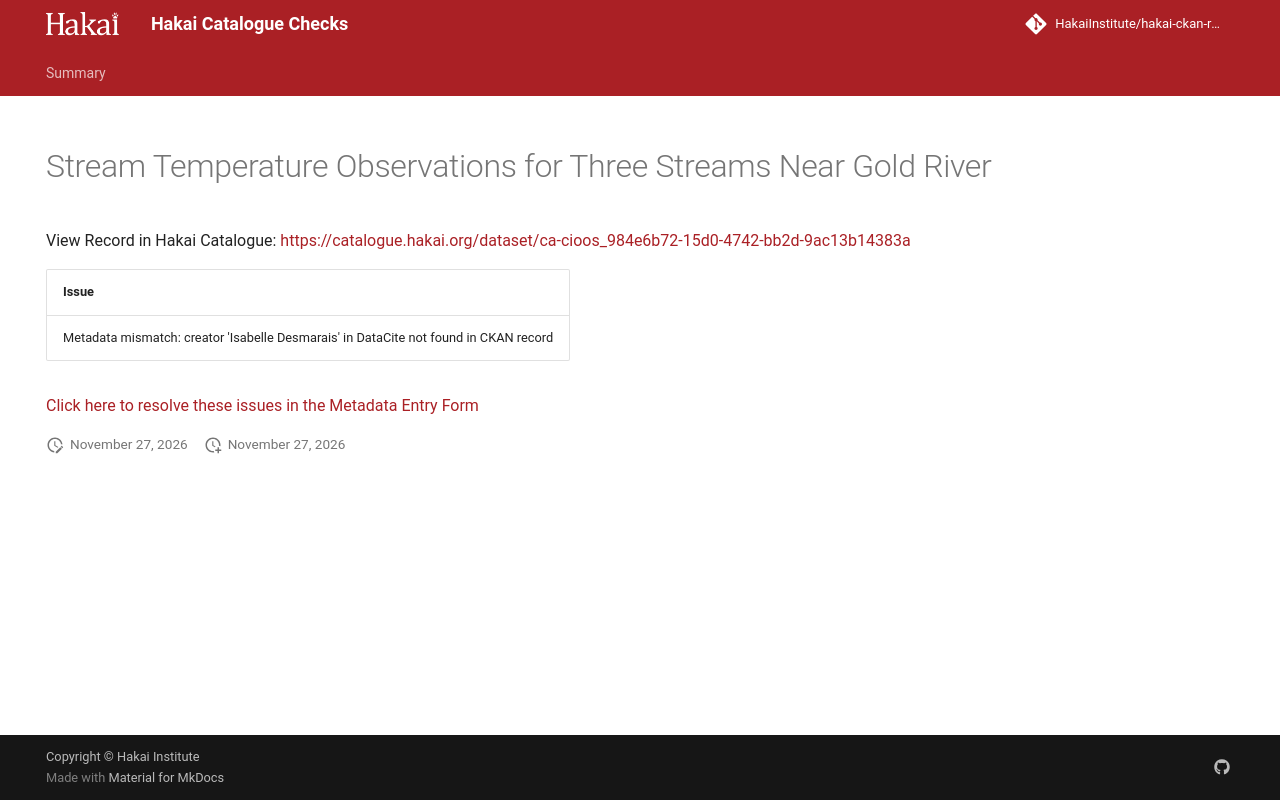

repository: HakaiInstitute/hakai-ckan-records-checks · page: main/records/e788c2f6-c842-4240-bab4-54a323d62174/index.html · generator: mkdocs

---
title: Stream Temperature Observations for Three Streams Near Gold River
hide:
  - navigation
  - toc
---

# Stream Temperature Observations for Three Streams Near Gold River

View Record in Hakai Catalogue: <a href="https://catalogue.hakai.org/dataset/ca-cioos_984e6b72-15d0-4742-bb2d-9ac13b14383a" target="_blank">https://catalogue.hakai.org/dataset/ca-cioos_984e6b72-15d0-4742-bb2d-9ac13b14383a</a>

| Issue                                                                                |
|:-------------------------------------------------------------------------------------|
| Metadata mismatch: creator 'Isabelle Desmarais' in DataCite not found in CKAN record |


<a href="https://hakaiinstitute.github.io/hakai-metadata-entry-form#/en/hakai/DvuBcQQuVHdxmYEF4yDNBDj30lu1/-Oj8Fegu6V858hz57O8z" target="_blank">Click here to resolve these issues in the Metadata Entry Form</a>


<script>
   document.addEventListener("DOMContentLoaded", function() {
    var map = L.map('map').setView([51.505, -125.09], 5);
    L.tileLayer('https://tile.openstreetmap.org/{z}/{x}/{y}.png', {
        maxZoom: 19,
        attribution: '&copy; <a href="http://www.openstreetmap.org/copyright">OpenStreetMap</a>'
    }).addTo(map);
    var geojsonFeature = {
        "type": "Feature",
        "properties": {
            "name" : "Stream Temperature Observations for Three Streams Near Gold River"
        },
        "geometry": {'type': 'Polygon', 'coordinates': [[[-126.7, 49.96], [-125.9, 49.93], [-126.0, 49.56], [-126.7, 49.73], [-126.7, 49.96]]]}
    }
    L.geoJSON(geojsonFeature).addTo(map);
   })
</script>
